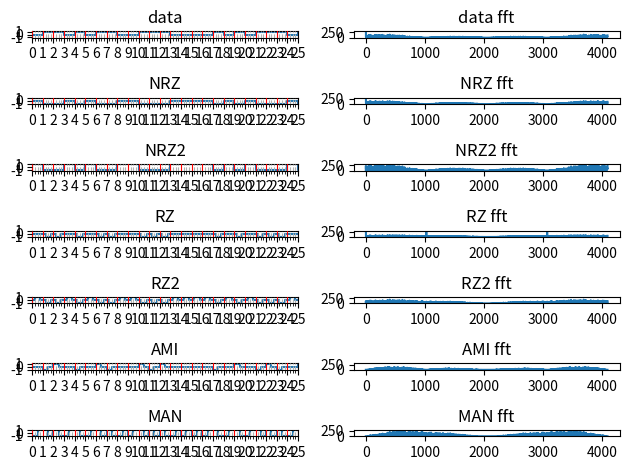

The matplotlib source for this figure:
#!/usr/bin/python

"""
[redacted]

This program is free software: you can redistribute it and/or modify
it under the terms of the GNU General Public License as published by
the Free Software Foundation, either version 3 of the License, or
(at your option) any later version.

This program is distributed in the hope that it will be useful,
but WITHOUT ANY WARRANTY; without even the implied warranty of
MERCHANTABILITY or FITNESS FOR A PARTICULAR PURPOSE.  See the
GNU General Public License for more details.

You should have received a copy of the GNU General Public License
along with this program.  If not, see <http://www.gnu.org/licenses/>.
"""

import numpy as np
import matplotlib.pyplot as plt
import matplotlib.gridspec as gridspec
import random

data = [random.randrange(0,2) for i in range(1024)]
data = np.reshape(data, (-1, 1) )

def NORMAL(data):
    return data * [1,1,1,1]

def NRZ(data):
    return data * [-1,-1,-1,-1]

def NRZ2(data):
    return data * [-2,-2,-2,-2] + [1,1,1,1]

def RZ(data):
    return data * [0,-1,-1,0]

def RZ2(data):
    return (data * [-1,-1,-1,-1] + [1,1,1,1]) * [0,1,1,0] + RZ(data)

def AMI(data):
    count = []
    invert = 0
    data2 = []
    for index, bit in enumerate(data):
        if bit[0] == 1:
            invert = (invert + 1)%2
            data2.append([1+invert*-2,1+invert*-2,0,0])
        else:
            data2.append([0,0,0,0])
    return np.array(data2)

def MAN(data):
    return (data * [-1,-1,-1,-1] + [1,1,1,1]) * [-1,-1,1,1] + data * [1,1,-1,-1]

def graphdata(data):
    for bits in data:
        for bit in bits:
            if bit:
                print("￣", end="")
            else:
                print("＿", end="")
        print(" ", end="")
    print("")

"""
print(data)
print(NRZ(data))
print(NRZ2(data))
print(RZ(data))
print(RZ2(data))
print(AMI(data))
print(MAN(data))
"""

def plotwave(fig, pos, data, title):
    width = 25
    data = data[0:width+1]
    ax1 = fig.add_subplot(pos)
    ax1.set_title(title)
    ax1.set_xticks(np.arange(0, (width+1)*4, 4), minor=False)
    ax1.set_xticks(np.arange(0, (width+1)*4, 1), minor=True)
    ax1.set_xticklabels(range(width+1))
    ax1.set_axisbelow(False)
    ax1.xaxis.grid(True, 'minor', linestyle='--', zorder=1)
    ax1.xaxis.grid(True, 'major', color='r', zorder=6)
    ax1.plot(np.arange(0, (width+1)*4, 1), data.flatten(), drawstyle='steps-post')
    ax1.set_ylim(-1.1,1.1)
    ax1.set_xlim(0,width*4)
    return ax1

def plotfft(fig, pos, data, title):
    F = np.abs(np.fft.fft(data.flatten()))
    ax = fig.add_subplot(pos)
    ax.plot(range(len(F)), F)
    ax.set_title(title)
    ax.set_ylim(0,300)

fig = plt.figure(tight_layout=True)
spec = gridspec.GridSpec(ncols=2, nrows=7, figure=fig)
plotwave(fig, spec[0,0], NORMAL(data), 'data')
plotwave(fig, spec[1,0], NRZ(data), 'NRZ')
plotwave(fig, spec[2,0], NRZ2(data), 'NRZ2')
plotwave(fig, spec[3,0], RZ(data), 'RZ')
plotwave(fig, spec[4,0], RZ2(data), 'RZ2')
plotwave(fig, spec[5,0], AMI(data), 'AMI')
plotwave(fig, spec[6,0], MAN(data), 'MAN')

plotfft(fig, spec[0,1], NORMAL(data), 'data fft')
plotfft(fig, spec[1,1], NRZ(data), 'NRZ fft')
plotfft(fig, spec[2,1], NRZ2(data), 'NRZ2 fft')
plotfft(fig, spec[3,1], RZ(data), 'RZ fft')
plotfft(fig, spec[4,1], RZ2(data), 'RZ2 fft')
plotfft(fig, spec[5,1], AMI(data), 'AMI fft')
plotfft(fig, spec[6,1], MAN(data), 'MAN fft')

plt.show()
